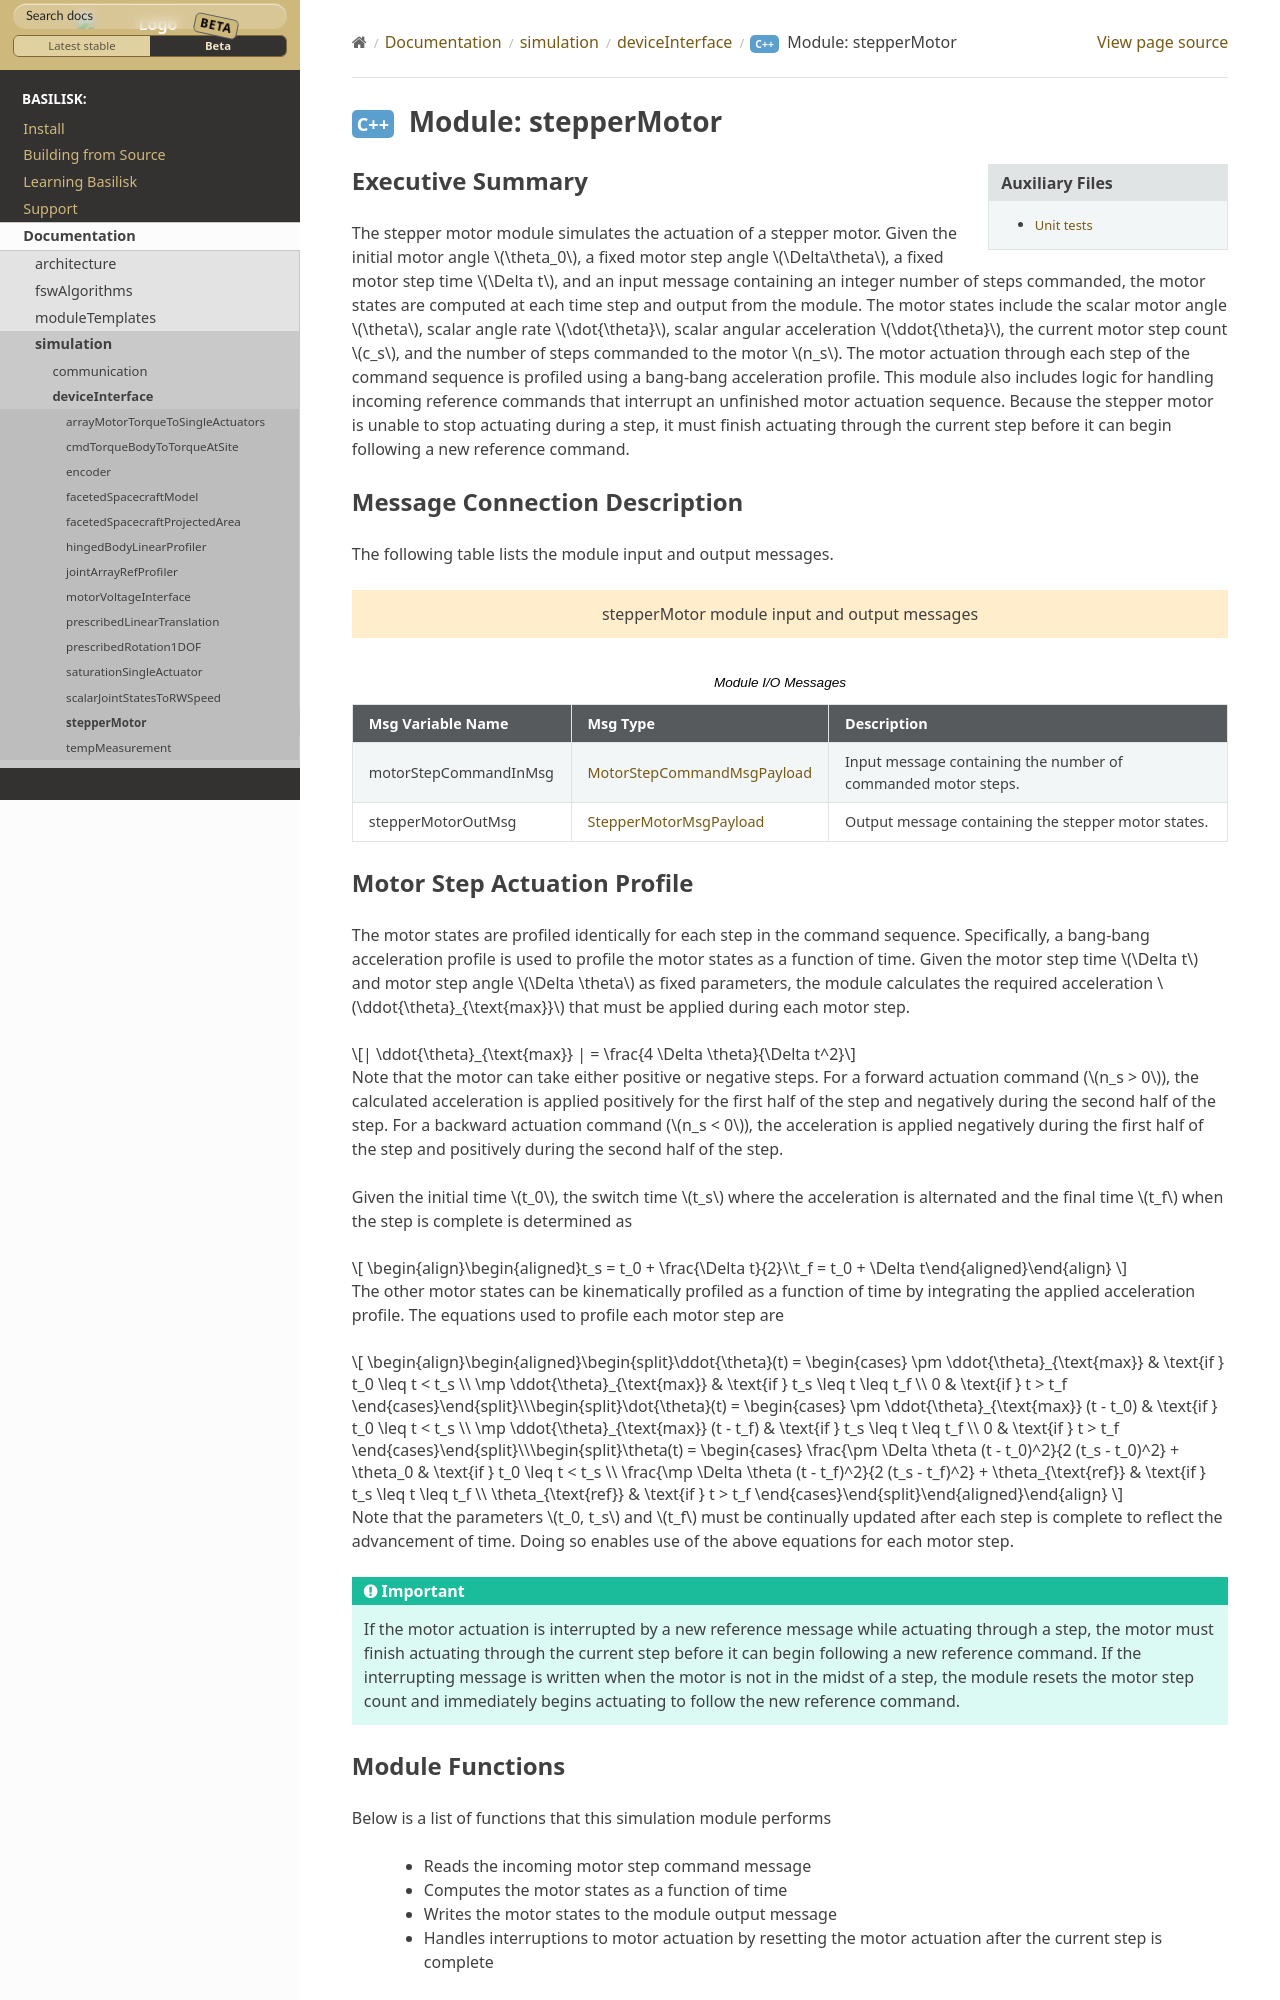

repository: AVSLab/basilisk · page: develop/Documentation/simulation/deviceInterface/stepperMotor/stepperMotor.html · generator: sphinx

Executive Summary
-----------------
The stepper motor module simulates the actuation of a stepper motor. Given the initial motor angle :math:`\theta_0`, a
fixed motor step angle :math:`\Delta\theta`, a fixed motor step time :math:`\Delta t`, and an input message containing
an integer number of steps commanded, the motor states are computed at each time step and output from the module.
The motor states include the scalar motor angle :math:`\theta`, scalar angle rate :math:`\dot{\theta}`, scalar angular
acceleration :math:`\ddot{\theta}`, the current motor step count :math:`c_s`, and the number of steps commanded to the
motor :math:`n_s`. The motor actuation through each step of the command sequence is profiled using a bang-bang
acceleration profile. This module also includes logic for handling incoming reference commands that interrupt an
unfinished motor actuation sequence. Because the stepper motor is unable to stop actuating during a step, it must
finish actuating through the current step before it can begin following a new reference command.

Message Connection Description
------------------------------
The following table lists the module input and output messages.

.. bsk-module-io:: stepperMotor
    :caption: Module I/O Messages

    input motorStepCommandInMsg MotorStepCommandMsgPayload
        Input message containing the number of commanded motor steps.
    output stepperMotorOutMsg StepperMotorMsgPayload
        Output message containing the stepper motor states.
